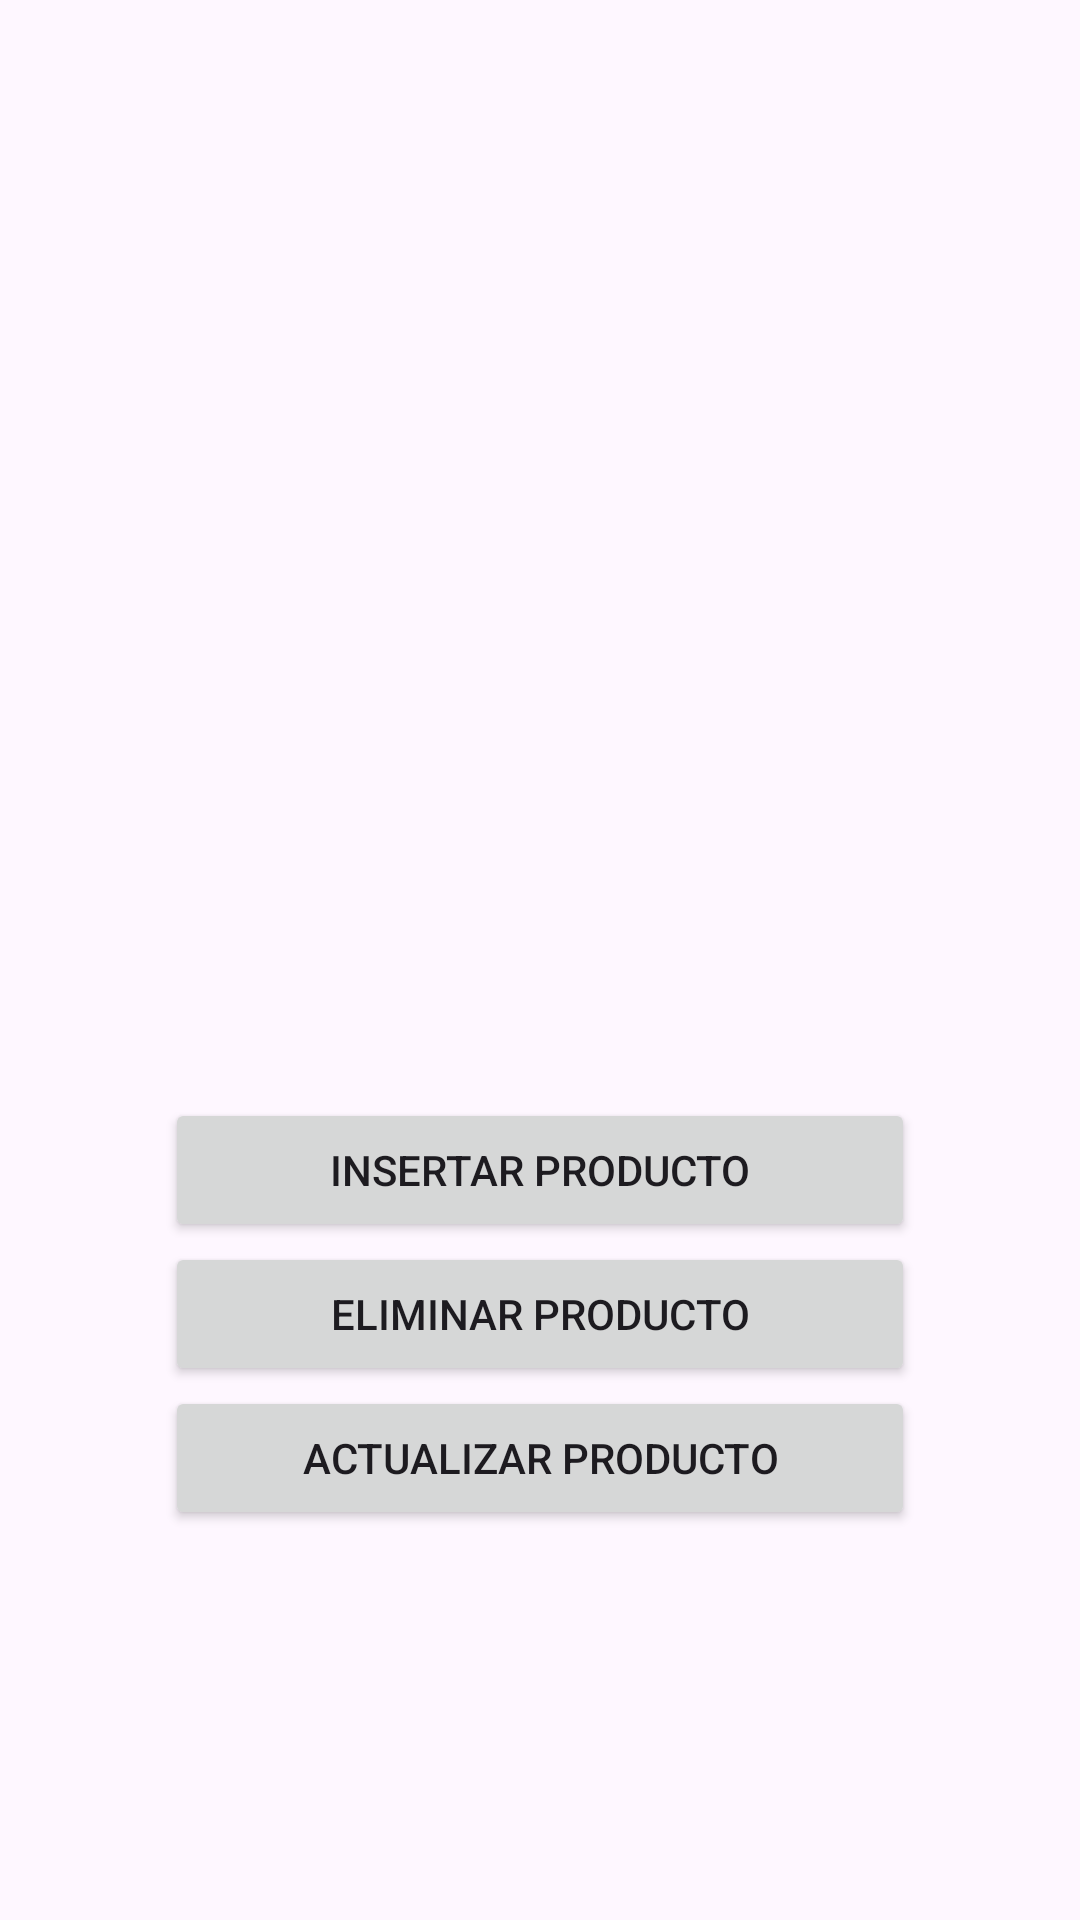

Layout XML and referenced resources for this Android screen:
<!-- AndroidManifest.xml: application theme Theme.Ordinario -->
<!-- res/layout/activity_main3.xml -->
<LinearLayout xmlns:android="http://schemas.android.com/apk/res/android"
    android:layout_width="match_parent"
    android:layout_height="match_parent"
    xmlns:tools="http://schemas.android.com/tools"
    android:orientation="vertical"
    android:padding="16dp"
    tools:context=".MainActivity3">

    <Button
        android:id="@+id/btnInsertar"
        android:layout_width="250dp"
        android:layout_height="wrap_content"
        android:layout_gravity="center"
        android:layout_marginTop="350dp"
        android:text="Insertar Producto" />

    <Button
        android:id="@+id/btnEliminar"
        android:layout_width="250dp"
        android:layout_height="wrap_content"
        android:layout_gravity="center"
        android:text="Eliminar Producto" />

    <Button
        android:id="@+id/btnActualizar"
        android:layout_width="250dp"
        android:layout_height="wrap_content"
        android:layout_gravity="center"
        android:text="Actualizar Producto" />
</LinearLayout>
<!-- resources referenced by this layout -->
<resources>
  <style name="Theme.Ordinario" parent="Base.Theme.Ordinario" />
  <style name="Base.Theme.Ordinario" parent="Theme.Material3.DayNight.NoActionBar">
          
          
      </style>
</resources>
